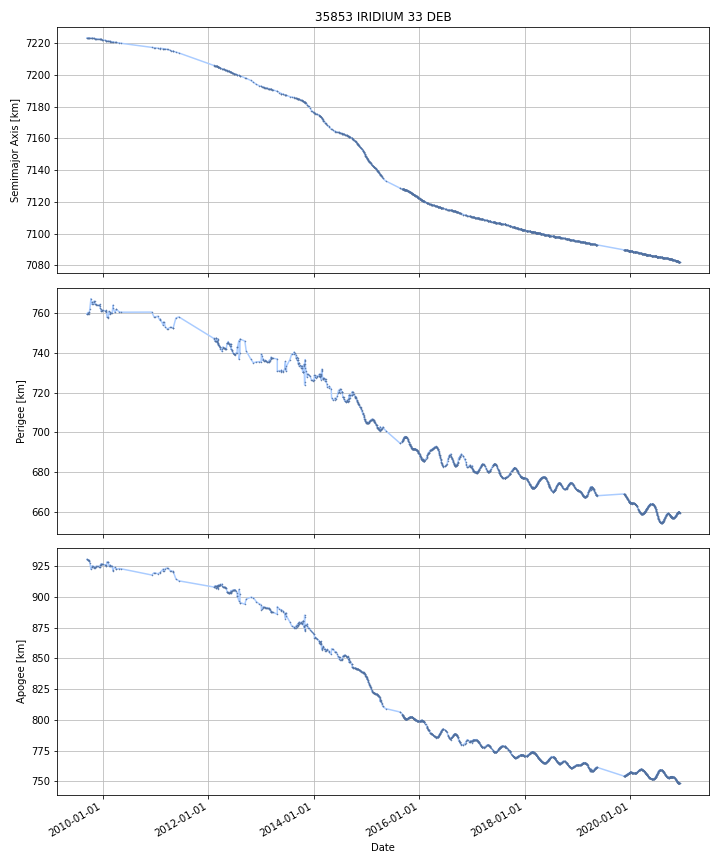

Source data for this figure (header and first rows):
DATE, SEMIMAJOR_AXIS, PERIAPSIS, APOAPSIS, DOT_SEMIMAJOR_AXIS, DOT_PERIAPSIS, DOT_APOAPSIS
2009-09-15, 7223, 759.5, 930.7, , , 
2009-09-16, 7223, 759.6, 930.6, -0.0008642, 0.1467, -0.1484
2009-09-17, 7223, 759.8, 930.4, -0.0007158, 0.1619, -0.1633
2009-09-18, 7223, 759.9, 930.2, -0.0007158, 0.1619, -0.1633
2009-09-19, 7223, 760.1, 930.1, -0.0007158, 0.1619, -0.1633
2009-09-20, 7223, 760.3, 929.9, -0.0007158, 0.1619, -0.1633
2009-09-21, 7223, 760.3, 929.9, 0.00175, 0.02135, -0.01785
2009-09-22, 7223, 760.2, 930, -0.00158, -0.1188, 0.1157
2009-09-23, 7223, 760, 930.1, -0.00202, -0.1334, 0.1294
2009-09-24, 7223, 759.9, 930.3, -0.00202, -0.1334, 0.1294
2009-09-25, 7223, 759.8, 930.4, -0.00202, -0.1334, 0.1294
2009-09-26, 7223, 759.7, 930.4, -0.003153, -0.01227, 0.005959
2009-09-27, 7223, 759.9, 930.3, -0.003043, 0.137, -0.1431
2009-09-28, 7223, 760, 930.1, -0.00303, 0.1459, -0.152
2009-09-29, 7223, 760.2, 930, -0.00303, 0.1459, -0.152
2009-09-30, 7223, 760.3, 929.8, -0.00303, 0.1459, -0.152
2009-10-01, 7223, 760.3, 929.8, -0.003307, -0.01347, 0.006852
2009-10-02, 7223, 760.7, 929.4, -0.004539, 0.4357, -0.4447
2009-10-03, 7223, 761.2, 928.9, -0.004555, 0.4416, -0.4508
2009-10-04, 7223, 761.6, 928.5, -0.004555, 0.4416, -0.4508
2009-10-05, 7223, 762.1, 928, -0.004555, 0.4416, -0.4508
2009-10-06, 7223, 762.7, 927.3, -0.008434, 0.6755, -0.6923
2009-10-07, 7223, 763.4, 926.6, -0.008621, 0.6867, -0.704
2009-10-08, 7223, 764.1, 925.9, -0.008621, 0.6867, -0.704
2009-10-09, 7223, 764.8, 925.2, -0.008621, 0.6867, -0.704
2009-10-10, 7223, 765.5, 924.5, -0.008621, 0.6867, -0.704
2009-10-11, 7223, 766.2, 923.8, -0.008621, 0.6867, -0.704
2009-10-12, 7223, 766.9, 923.1, -0.008621, 0.6867, -0.704
2009-10-13, 7223, 767.1, 922.9, -0.007161, 0.2017, -0.216
2009-10-14, 7223, 766.7, 923.3, -0.005405, -0.3816, 0.3708
2009-10-15, 7223, 766.3, 923.6, -0.005405, -0.3816, 0.3708
2009-10-16, 7223, 765.9, 924, -0.005405, -0.3816, 0.3708
2009-10-17, 7223, 765.5, 924.4, -0.005405, -0.3816, 0.3708
2009-10-18, 7223, 765.5, 924.4, -0.006288, -0.0104, -0.002173
2009-10-19, 7223, 764.8, 925.1, -0.006928, -0.722, 0.7081
2009-10-20, 7223, 764.5, 925.4, -0.008086, -0.3505, 0.3343
2009-10-21, 7223, 764.5, 925.4, -0.009155, -0.007992, -0.01032
2009-10-22, 7223, 764.4, 925.4, -0.009155, -0.007992, -0.01032
2009-10-23, 7223, 764.4, 925.4, -0.009155, -0.007992, -0.01032
2009-10-24, 7223, 764.4, 925.4, -0.009155, -0.007992, -0.01032
2009-10-25, 7223, 764.4, 925.3, -0.009494, 0.003002, -0.02199
2009-10-26, 7223, 764.6, 925.2, -0.01385, 0.144, -0.1717
2009-10-27, 7223, 764.7, 925, -0.01385, 0.144, -0.1717
2009-10-28, 7223, 764.9, 924.8, -0.01385, 0.144, -0.1717
2009-10-29, 7223, 765, 924.7, -0.01385, 0.144, -0.1717
2009-10-30, 7223, 765.1, 924.5, -0.01385, 0.144, -0.1717
2009-10-31, 7223, 765.3, 924.3, -0.01385, 0.144, -0.1717
2009-11-01, 7223, 765.6, 924, -0.006809, 0.2899, -0.3036
2009-11-02, 7223, 766, 923.6, -0.002184, 0.3711, -0.3755
2009-11-03, 7223, 765.9, 923.6, -0.01212, -0.01041, -0.01383
2009-11-04, 7223, 765.9, 923.6, -0.01212, -0.01041, -0.01383
2009-11-05, 7223, 765.9, 923.6, -0.01212, -0.01041, -0.01383
2009-11-06, 7223, 765.9, 923.6, -0.01212, -0.01041, -0.01383
2009-11-07, 7223, 765.9, 923.6, -0.01212, -0.01041, -0.01383
2009-11-08, 7223, 765.6, 923.9, -0.01327, -0.3382, 0.3116
2009-11-09, 7223, 764.5, 924.9, -0.0151, -1.066, 1.036
2009-11-10, 7223, 764.5, 924.9, -0.01088, -0.01536, -0.006401
2009-11-11, 7223, 764.5, 924.9, -0.01088, -0.01536, -0.006401
2009-11-12, 7223, 764.5, 924.9, -0.01088, -0.01536, -0.006401
2009-11-13, 7223, 764.4, 924.9, -0.01088, -0.01536, -0.006401
... 4,044 more rows
